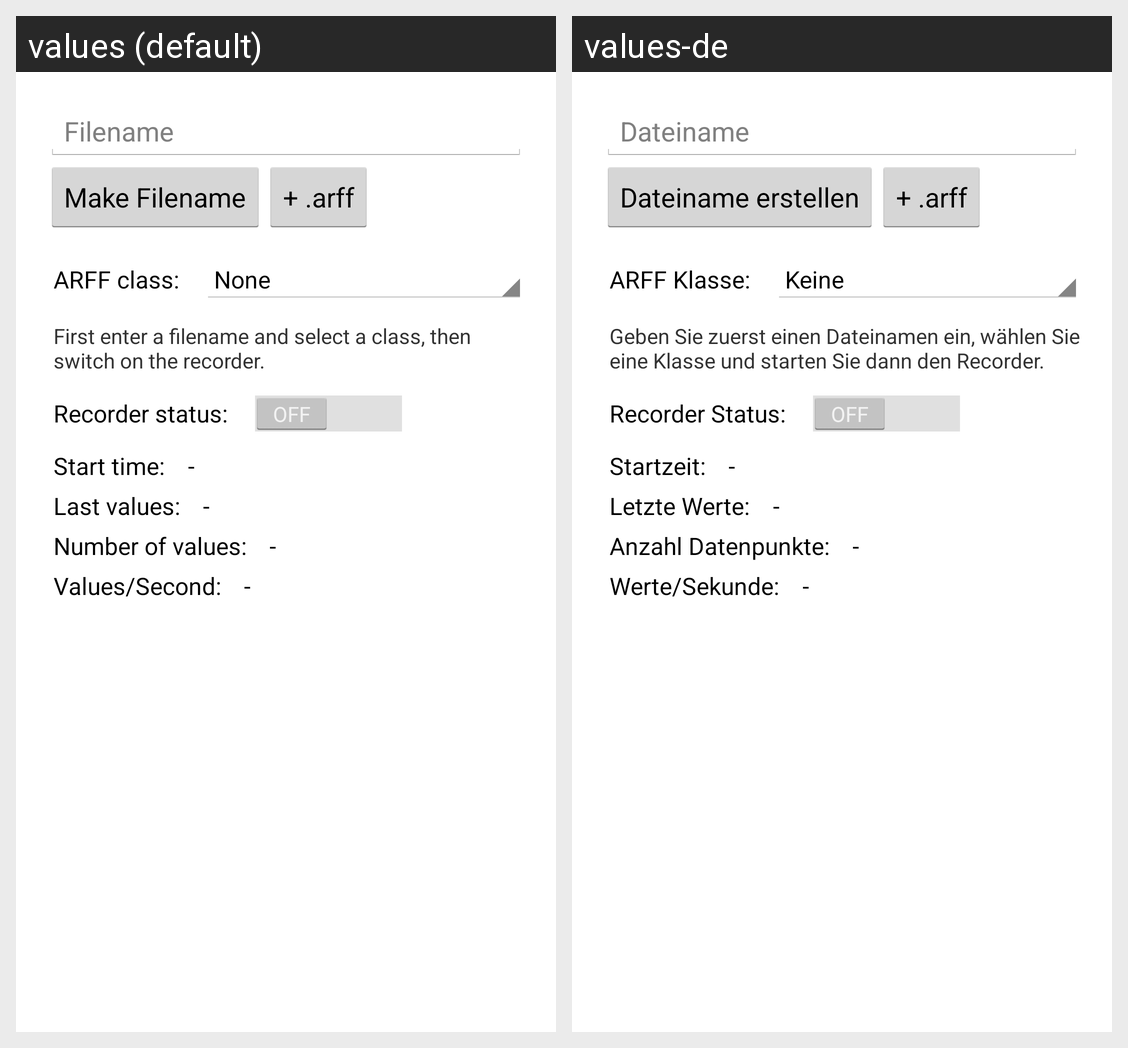

This grid shows one Android layout under two languages. Give, for every string resource on the screen, its name, the default text and each shown locale's text.
Android screen res/layout/fragment_recorder.xml rendered under 2 locales, left to right: values (default), values-de. Device: Nexus 5 (rendered at 1080×1920; each locale shown at half size, 540×960, under a caption strip naming it); theme AppTheme.
Strings drawn on this screen, with the default value and each locale's value (text and hints the layout hard-codes, and strings that could not be matched under every locale, appear in the picture but are not listed):

filename
  values: Filename
  values-de: Dateiname

btnMakeFilename
  values: Make Filename
  values-de: Dateiname erstellen

btnArff
  values: + .arff
  values-de: + .arff

labelClass
  values: ARFF class:
  values-de: ARFF Klasse:

labelInstructions
  values: First enter a filename and select a class, then switch on the recorder.
  values-de: Geben Sie zuerst einen Dateinamen ein, wählen Sie eine Klasse und starten Sie dann den Recorder.

txtStatus
  values: Recorder status:
  values-de: Recorder Status:

startTime
  values: Start time:
  values-de: Startzeit:

nothing
  values: -
  values-de: -

lastValues
  values: Last values:
  values-de: Letzte Werte:

numValues
  values: Number of values:
  values-de: Anzahl Datenpunkte:

valsPerSecond
  values: Values/Second:
  values-de: Werte/Sekunde:
